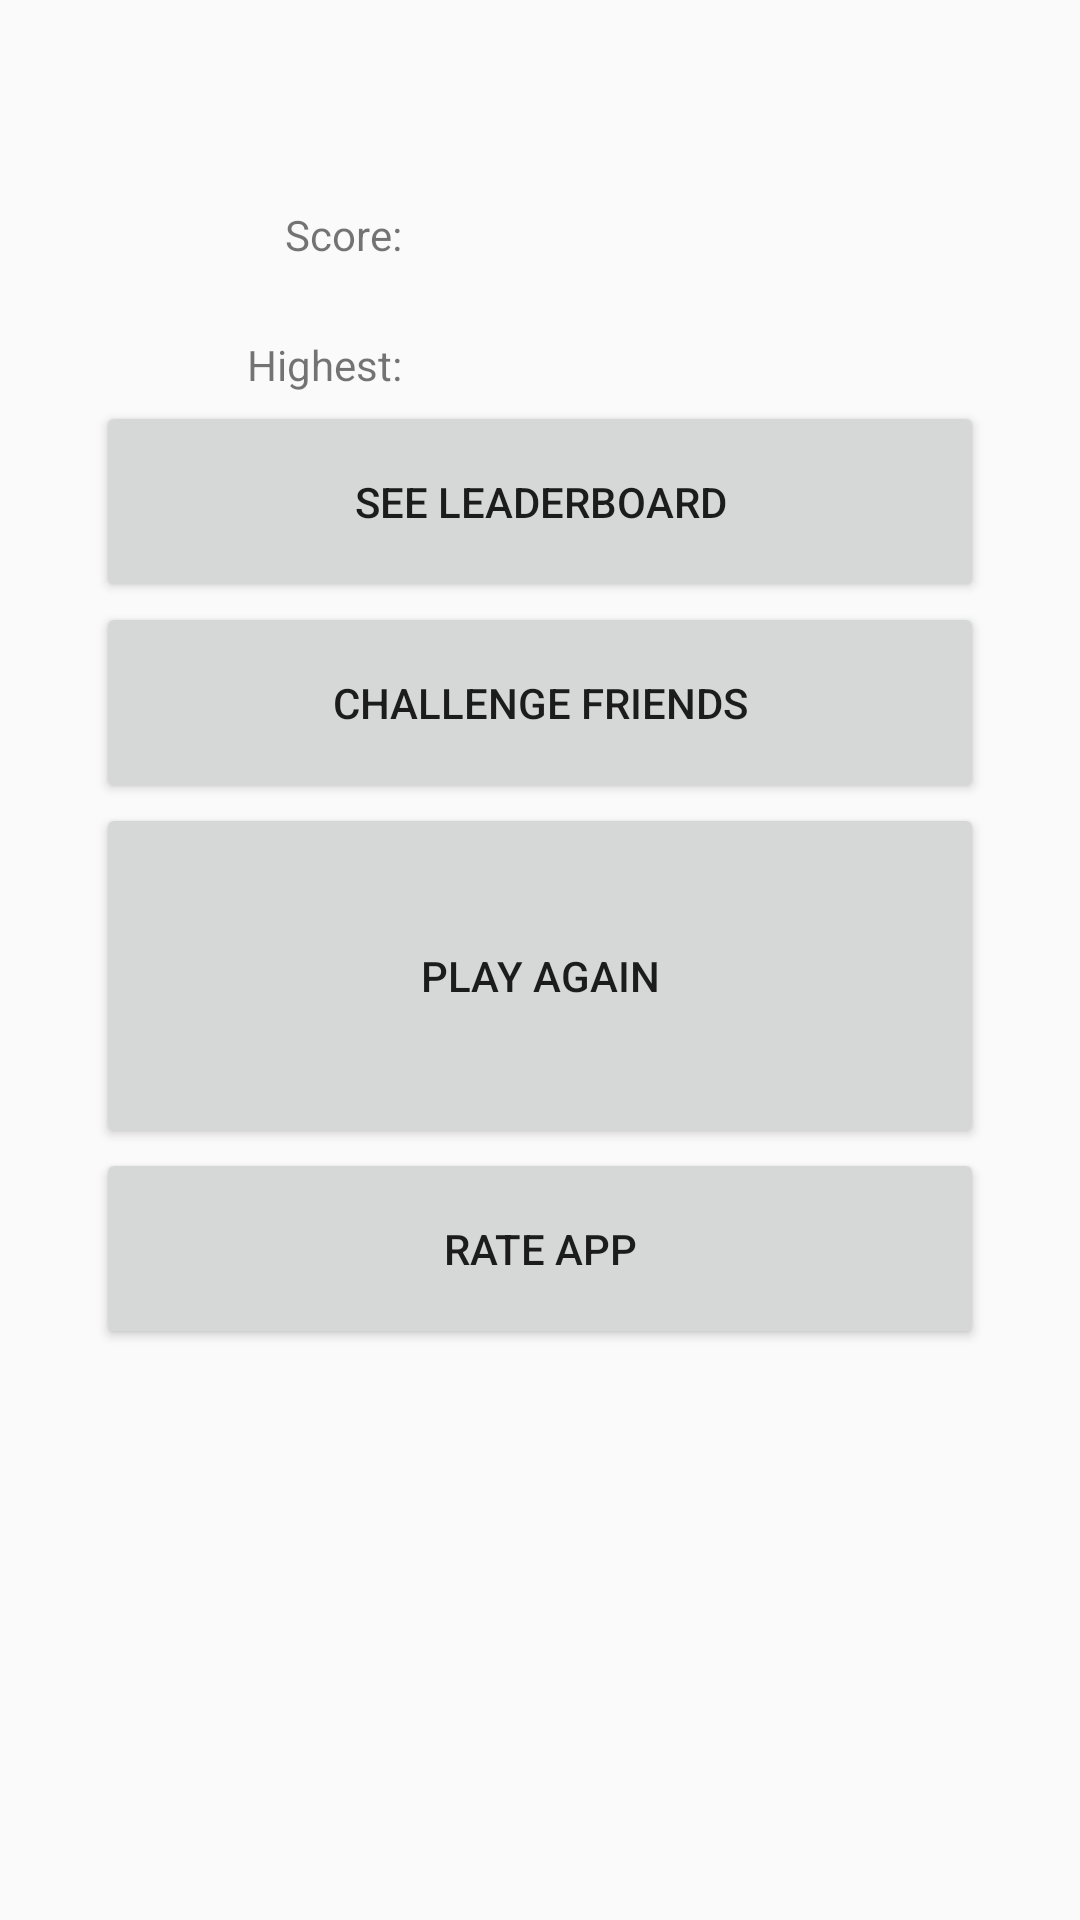

Here is an Android app screen rendered from its layout file. Give the layout XML and the strings, colors and styles it references.
<!-- AndroidManifest.xml: application theme AppTheme -->
<!-- res/layout/activity_game_over.xml -->
<RelativeLayout xmlns:android="http://schemas.android.com/apk/res/android"
    xmlns:tools="http://schemas.android.com/tools"
    android:layout_width="match_parent"
    android:layout_height="match_parent"
    android:paddingLeft="@dimen/activity_horizontal_margin"
    android:paddingRight="@dimen/activity_horizontal_margin"
    android:paddingTop="@dimen/activity_vertical_margin"
    android:paddingBottom="@dimen/activity_vertical_margin"
    tools:ignore="HardcodedText,UselessParent,RtlHardcoded"
    tools:context="com.example.leaderboarddemo.ui.mock.GameOverActivity">

    <LinearLayout
        android:id="@+id/score_wrapper"
        android:layout_width="wrap_content"
        android:layout_height="wrap_content"
        android:orientation="vertical"
        android:layout_centerHorizontal="true">

        <LinearLayout
            android:layout_width="match_parent"
            android:layout_height="wrap_content"
            android:orientation="horizontal"
            android:gravity="right">
            <TextView
                android:layout_width="wrap_content"
                android:layout_height="wrap_content"
                android:text="Score: "/>
            <TextView
                android:id="@+id/latest_score"
                android:layout_width="wrap_content"
                android:layout_height="wrap_content"
                android:textSize="@dimen/text_size_huge"
                android:minWidth="@dimen/score_text_width"
                android:gravity="right"
                tools:text="89"/>
        </LinearLayout>

        <LinearLayout
            android:layout_width="match_parent"
            android:layout_height="wrap_content"
            android:orientation="horizontal"
            android:gravity="right">
            <TextView
                android:layout_width="wrap_content"
                android:layout_height="wrap_content"
                android:text="Highest: "/>
            <TextView
                android:id="@+id/highest_score"
                android:layout_width="wrap_content"
                android:layout_height="wrap_content"
                android:textSize="@dimen/text_size_large"
                android:minWidth="@dimen/score_text_width"
                android:gravity="right"
                tools:text="278"/>
        </LinearLayout>
    </LinearLayout>

    <LinearLayout
        android:layout_width="match_parent"
        android:layout_height="wrap_content"
        android:layout_below="@id/score_wrapper"
        android:orientation="vertical"
        android:layout_centerInParent="true">

        <Button
            android:id="@+id/see_leaderboard_button"
            style="@style/WideButton.MediumButton"
            android:onClick="seeLeaderboard"
            android:text="See leaderboard" />

        <Button
            android:id="@+id/create_room_button"
            style="@style/WideButton.MediumButton"
            android:onClick="createRoom"
            android:text="Challenge friends" />

        <Button
            style="@style/WideButton.LargeButton"
            android:onClick="playAgain"
            android:text="Play again"/>

        <Button
            style="@style/WideButton.MediumButton"
            android:onClick="rate"
            android:text="Rate app" />
    </LinearLayout>
</RelativeLayout>
<!-- resources referenced by this layout -->
<resources>
  <dimen name="activity_horizontal_margin">16dp</dimen>
  <dimen name="activity_vertical_margin">16dp</dimen>
  <dimen name="score_text_width">140dp</dimen>
  <dimen name="text_size_huge">64sp</dimen>
  <dimen name="text_size_large">24sp</dimen>
  <style name="WideButton.LargeButton">
          <item name="android:paddingTop">@dimen/large_button_vertical_padding</item>
          <item name="android:paddingBottom">@dimen/large_button_vertical_padding</item>
      </style>
  <style name="WideButton.MediumButton">
          <item name="android:paddingTop">@dimen/medium_button_vertical_padding</item>
          <item name="android:paddingBottom">@dimen/medium_button_vertical_padding</item>
      </style>
  <style name="AppTheme" parent="Theme.AppCompat.Light.DarkActionBar">
          <item name="android:windowNoTitle">true</item>
          <item name="android:windowFullscreen">true</item>
      </style>
  <dimen name="large_button_vertical_padding">48dp</dimen>
  <dimen name="medium_button_vertical_padding">24dp</dimen>
</resources>
